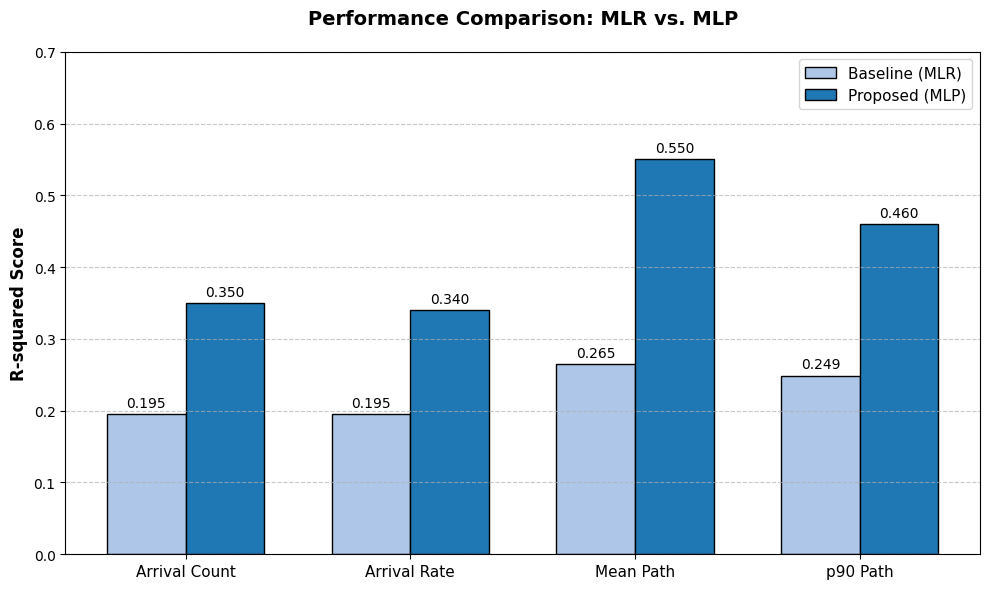

Source code (Python):
import matplotlib.pyplot as plt
import numpy as np

# 데이터 설정 (타임즈 뉴로만 폰트 적용)
plt.rcParams["font.family"] = "Times New Roman"

metrics = ['Arrival Count', 'Arrival Rate', 'Mean Path', 'p90 Path']
mlr_r2 = [0.195, 0.195, 0.265, 0.249]
mlp_r2 = [0.35, 0.34, 0.55, 0.46]

x = np.arange(len(metrics))
width = 0.35

fig, ax = plt.subplots(figsize=(10, 6))
rects1 = ax.bar(x - width/2, mlr_r2, width, label='Baseline (MLR)', color='#aec7e8', edgecolor='black')
rects2 = ax.bar(x + width/2, mlp_r2, width, label='Proposed (MLP)', color='#1f77b4', edgecolor='black')

# 레이블 및 제목
ax.set_ylabel('R-squared Score', fontsize=12, fontweight='bold')
ax.set_title('Performance Comparison: MLR vs. MLP', fontsize=14, fontweight='bold', pad=20)
ax.set_xticks(x)
ax.set_xticklabels(metrics, fontsize=11)
ax.legend(fontsize=11)
ax.set_ylim(0, 0.7) # 상단 여유 공간

# 수치 표시
def autolabel(rects):
    for rect in rects:
        height = rect.get_height()
        ax.annotate(f'{height:.3f}', xy=(rect.get_x() + rect.get_width() / 2, height),
                    xytext=(0, 3), textcoords="offset points", ha='center', va='bottom', fontsize=10)

autolabel(rects1)
autolabel(rects2)

plt.grid(axis='y', linestyle='--', alpha=0.7)
plt.tight_layout()
plt.savefig('performance_comparison.png', dpi=300)
plt.show()